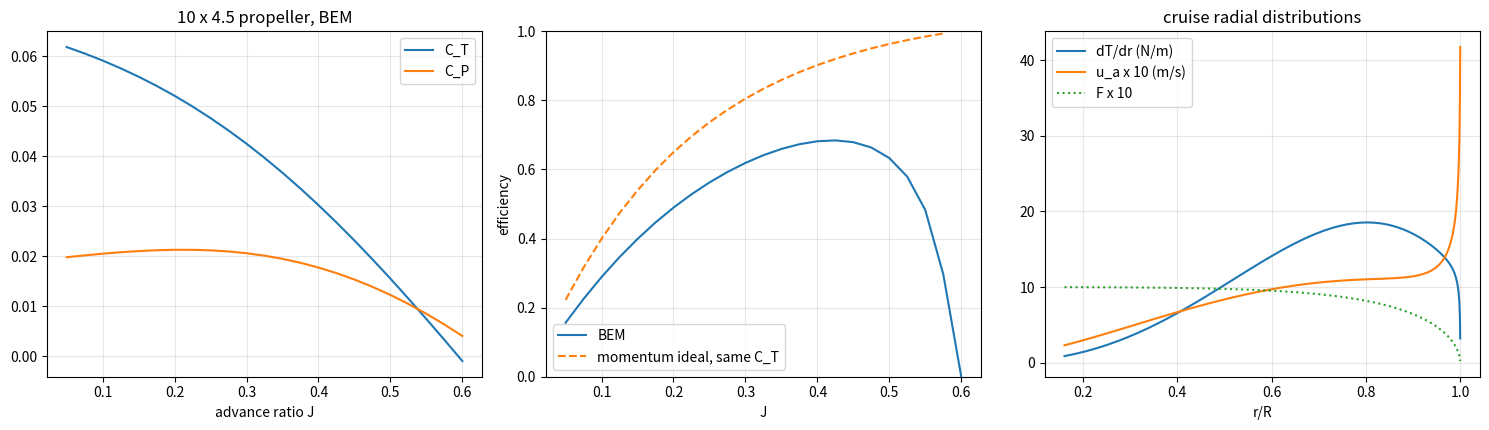

Write Python code to recreate this figure.
"""P10.17 Propeller & Rotor Theory: reference solution.

What rotational speed does the reference UAV's 10 x 4.5 in propeller need to give the cruise
thrust at 12 m/s, how efficient is it there, and how far below the momentum-theory ideal does it
sit? The module answers with two models, the second checked against the first:

* actuator-disk momentum theory: a thin disk that adds momentum to the stream it captures; it
  gives the induced velocity, the ideal power and the ideal (Froude) efficiency, and it is the
  upper bound no real propeller can beat at the same thrust and advance ratio;
* blade element momentum (BEM) theory: each annulus of the disk obeys momentum theory, while
  the blade element in it produces lift and drag from a section model; the two are made to agree
  by iterating on the axial and swirl induced velocities with relaxation, with Prandtl's
  tip-loss factor F.

Independent check: with zero profile drag, no tip loss and no swirl, a blade designed for uniform
inflow must reproduce the actuator-disk efficiency exactly at the same thrust.

Conventions: V the flight speed (m/s), n the rotational speed (rev/s), Omega = 2 pi n (rad/s),
D the diameter, J = V/(n D), C_T = T/(rho n^2 D^4), C_Q = Q/(rho n^2 D^5), C_P = P/(rho n^3 D^5)
= 2 pi C_Q, eta = J C_T / C_P. Induced velocities: u_a axial (the stream at the disk moves at
V + u_a), u_t swirl (the air at the disk turns with the blade at u_t, so the blade sees
Omega r - u_t). Units SI.

Run:  python solution.py [out_dir]     (prints the lesson's numbers, writes propeller_bem.png)
Test: AEFS_IMPL=solution pytest curriculum/phase-10/lesson-17-propeller-rotor-theory
"""
from __future__ import annotations

import sys
from dataclasses import dataclass, field
from pathlib import Path
from typing import Callable

import numpy as np
from scipy.optimize import brentq

RHO = 1.225            # kg/m^3, ISA sea level
NU = 1.461e-5          # m^2/s
G = 9.81               # m/s^2

# reference small UAV (shared Phase 10 conventions)
UAV_MASS = 1.2         # kg
UAV_SPAN = 1.5         # m
UAV_CHORD = 0.20       # m
UAV_V = 12.0           # m/s
PROP_D = 0.254         # m (10 in)
PROP_PITCH = 0.114     # m (4.5 in)
PROP_B = 2


# ---------------------------------------------------------------- given helpers

@dataclass
class Section:
    """Stated section model for a low-Reynolds-number propeller section (Re ~ 5e4 - 1.5e5).

    cl rises with slope a0 from the zero-lift angle alpha0 and saturates smoothly at +-cl_max
    (a tanh cap); cd is a drag bucket cd0 + k (cl - cl_md)^2 plus a post-stall term that grows as
    the section passes its stall angle. These are modelling assumptions, not measured data: they
    are typical of thin cambered sections at these Reynolds numbers.
    """
    a0: float = 5.7                     # 1/rad, lift-curve slope (about 0.9 x 2 pi at low Re)
    alpha0: float = np.radians(-4.0)    # rad, zero-lift angle of a cambered section
    cl_max: float = 1.1
    cd0: float = 0.020
    k: float = 0.025
    cl_md: float = 0.3
    stall_drag: float = 1.8

    def cl(self, alpha: np.ndarray) -> np.ndarray:
        """Lift coefficient (exactly linear when cl_max is infinite)."""
        if not np.isfinite(self.cl_max):
            return self.a0 * (np.asarray(alpha) - self.alpha0)
        return self.cl_max * np.tanh(self.a0 * (np.asarray(alpha) - self.alpha0) / self.cl_max)

    def cd(self, alpha: np.ndarray) -> np.ndarray:
        """Drag coefficient."""
        alpha = np.asarray(alpha)
        cl = self.cl(alpha)
        if not np.isfinite(self.cl_max):
            return self.cd0 + self.k * (cl - self.cl_md) ** 2
        a_stall = self.cl_max / self.a0
        excess = np.clip(np.abs(alpha - self.alpha0) - a_stall, 0.0, None)
        return self.cd0 + self.k * (cl - self.cl_md) ** 2 + self.stall_drag * np.sin(excess) ** 2


@dataclass
class Blade:
    """Blade geometry: chord(r) and pitch angle beta(r) as callables of radius r (m)."""
    R: float
    B: int
    r_hub: float
    chord: Callable[[np.ndarray], np.ndarray]
    beta: Callable[[np.ndarray], np.ndarray]
    section: Section = field(default_factory=Section)


def reference_propeller(section: Section | None = None) -> Blade:
    """The reference UAV's 10 x 4.5 two-blade propeller with an assumed, stated geometry.

    Chord (assumed smooth): c/R = 0.045 + 0.55 x (1 - x)^1.3 with x = r/R, which peaks near
    c/R = 0.16 at mid-radius and ends at 0.045 R at the tip. Pitch: constant geometric pitch p =
    0.114 m, so beta(r) = atan(p / (2 pi r)). Hub radius 0.15 R.
    """
    R = PROP_D / 2

    def chord(r: np.ndarray) -> np.ndarray:
        x = np.asarray(r) / R
        return R * (0.045 + 0.55 * x * (1 - x) ** 1.3)

    def beta(r: np.ndarray) -> np.ndarray:
        return np.arctan(PROP_PITCH / (2 * np.pi * np.asarray(r)))

    return Blade(R=R, B=PROP_B, r_hub=0.15 * R, chord=chord, beta=beta, section=section or Section())


def annuli(R: float, r_hub: float, n: int = 60) -> tuple[np.ndarray, np.ndarray]:
    """Element midpoints and widths, clustered towards the tip with half-cosine spacing."""
    t = np.linspace(0.0, np.pi / 2, n + 1)
    edges = r_hub + (R - r_hub) * np.sin(t)
    return 0.5 * (edges[1:] + edges[:-1]), np.diff(edges)


def uav_cruise_thrust(cd0: float = 0.035, e: float = 0.8) -> float:
    """Thrust needed by the reference UAV in level cruise, from an assumed polar
    C_D = cd0 + C_L^2 / (pi e AR) (cd0 and e are stated assumptions)."""
    S = UAV_SPAN * UAV_CHORD
    AR = UAV_SPAN ** 2 / S
    q = 0.5 * RHO * UAV_V ** 2
    CL = UAV_MASS * G / (q * S)
    return q * S * (cd0 + CL ** 2 / (np.pi * e * AR))


# ---------------------------------------------------------------- momentum theory

def actuator_disk(T: float, V: float, A: float, rho: float = RHO) -> dict:
    """Actuator-disk momentum theory for thrust T at flight speed V through disk area A.

    T = 2 rho A (V + v) v gives the induced velocity v at the disk (the far wake moves at V + 2v);
    the ideal power is P = T (V + v) and the ideal (Froude) efficiency is eta = T V / P = V/(V + v).
    Returns dict(v, P, eta, mdot, v_wake).
    """
    v = -V / 2 + np.sqrt(V ** 2 / 4 + T / (2 * rho * A))
    P = T * (V + v)
    eta = V / (V + v) if V + v > 0 else 0.0
    return {"v": v, "P": P, "eta": eta, "mdot": rho * A * (V + v), "v_wake": V + 2 * v}


def ideal_efficiency(CT: float | np.ndarray, J: float | np.ndarray) -> np.ndarray:
    """Froude efficiency in propeller coefficients: eta_i = 2 / (1 + sqrt(1 + 8 C_T / (pi J^2)))."""
    return 2.0 / (1.0 + np.sqrt(1.0 + 8.0 * np.asarray(CT) / (np.pi * np.asarray(J) ** 2)))


def static_ideal_power(T: float, A: float, rho: float = RHO) -> float:
    """Ideal power to hold thrust T at zero speed: P = T^(3/2) / sqrt(2 rho A)."""
    return T ** 1.5 / np.sqrt(2 * rho * A)


# ---------------------------------------------------------------- blade element momentum

def prandtl_tip_loss(r: np.ndarray, R: float, B: int, phi: np.ndarray) -> np.ndarray:
    """Prandtl's tip-loss factor F = (2/pi) acos(exp(-B (R - r) / (2 r sin phi)))."""
    s = np.maximum(np.abs(np.sin(phi)), 1e-6)
    f = B * (R - r) / (2 * r * s)
    return (2 / np.pi) * np.arccos(np.clip(np.exp(-f), 0.0, 1.0))


def _loads(blade: Blade, r, c, beta, phi, W2, rho, drag):
    """Section forces per unit span resolved into thrust (normal) and torque (tangential) directions."""
    alpha = beta - phi
    cl = blade.section.cl(alpha)
    cd = blade.section.cd(alpha) if drag else np.zeros_like(r)
    Cn = cl * np.cos(phi) - cd * np.sin(phi)
    Ct = cl * np.sin(phi) + cd * np.cos(phi)
    return alpha, cl, cd, Cn, Ct


def _pack(blade, V, n_rps, rho, r, dr, c, beta, phi, ua, ut, F, drag, resid, iters) -> dict:
    """Integrate the annulus loads and form the coefficients."""
    Om = 2 * np.pi * n_rps
    W2 = (V + ua) ** 2 + (Om * r - ut) ** 2
    alpha, cl, cd, Cn, Ct = _loads(blade, r, c, beta, phi, W2, rho, drag)
    qW = 0.5 * rho * W2
    dT = blade.B * c * qW * Cn
    dQ = blade.B * c * qW * Ct * r
    T = float(np.sum(dT * dr))
    Q = float(np.sum(dQ * dr))
    P = Q * Om
    D = 2 * blade.R
    CT = T / (rho * n_rps ** 2 * D ** 4)
    CQ = Q / (rho * n_rps ** 2 * D ** 5)
    CP = P / (rho * n_rps ** 3 * D ** 5)
    J = V / (n_rps * D)
    eta = J * CT / CP if CP > 0 and T > 0 else 0.0
    return {"T": T, "Q": Q, "P": P, "CT": CT, "CQ": CQ, "CP": CP, "J": J, "eta": eta,
            "r": r, "dr": dr, "ua": ua, "ut": ut, "phi": phi, "alpha": alpha, "cl": cl, "cd": cd,
            "F": F, "dT": dT, "dQ": dQ, "residual": resid, "iterations": iters}


def element_residual(phi: np.ndarray, r: np.ndarray, c: np.ndarray, beta: np.ndarray, blade: Blade,
                     V: float, Omega: float, tip_loss: bool = True, swirl: bool = True,
                     drag: bool = True) -> tuple[np.ndarray, np.ndarray, np.ndarray, np.ndarray]:
    """BEM residual of each element as a function of its inflow angle phi alone.

    Equating blade-element and momentum thrust and torque on an annulus gives
      k  = sigma' Cn / (4 F sin^2 phi)        (u_a = V k / (1 - k)),
      k' = sigma' Ct / (4 F sin phi cos phi)  (u_t = Omega r k' / (1 + k')),
    with local solidity sigma' = B c / (2 pi r). The velocity triangle
    (V + u_a) cos phi = (Omega r - u_t) sin phi then becomes
      R(phi) = sin phi (1 - k) - (V / (Omega r)) cos phi (1 + k') = 0,
    which has no division by V, so the static case (V = 0, root at k = 1) needs no special code.
    Returns (R, k, k', F).
    """
    alpha, cl, cd, Cn, Ct = _loads(blade, r, c, beta, phi, None, None, drag)
    F = prandtl_tip_loss(r, blade.R, blade.B, phi) if tip_loss else np.ones_like(r)
    F = np.maximum(F, 1e-12)
    sig = blade.B * c / (2 * np.pi * r)
    sp, cp = np.sin(phi), np.cos(phi)
    k = sig * Cn / (4 * F * sp ** 2)
    kp = sig * Ct / (4 * F * sp * cp) if swirl else np.zeros_like(r)
    R = sp * (1 - k) - V / (Omega * r) * cp * (1 + kp)
    return R, k, kp, F


def bem(blade: Blade, V: float, n_rps: float, rho: float = RHO, n_el: int = 60,
        tip_loss: bool = True, swirl: bool = True, drag: bool = True, tol: float = 1e-12) -> dict:
    """Blade element momentum solution by bracketing the element residual R(phi) (robust).

    Every element's inflow angle is found by bisection of ``element_residual`` on
    (1e-6, pi/2], all elements at once (vectorised); R < 0 at small phi and R > 0 at phi = pi/2
    for a thrusting propeller element. Then u_t = Omega r k'/(1 + k') and the velocity triangle
    gives u_a = (Omega r - u_t) tan phi - V. Switches: tip_loss (F = 1 if off), swirl (u_t = 0 if
    off), drag (cd = 0 if off). Returns T, Q, P, CT, CQ, CP, eta, J, radial distributions and the
    largest |R| at the solution.
    """
    Om = 2 * np.pi * n_rps
    r, dr = annuli(blade.R, blade.r_hub, n_el)
    c = blade.chord(r)
    beta = blade.beta(r)
    lo = np.full_like(r, 1e-6)
    hi = np.full_like(r, np.pi / 2)
    R_lo = element_residual(lo, r, c, beta, blade, V, Om, tip_loss, swirl, drag)[0]
    it = 0
    while np.max(hi - lo) > tol and it < 200:
        mid = 0.5 * (lo + hi)
        R_mid = element_residual(mid, r, c, beta, blade, V, Om, tip_loss, swirl, drag)[0]
        same = np.sign(R_mid) == np.sign(R_lo)
        lo = np.where(same, mid, lo)
        R_lo = np.where(same, R_mid, R_lo)
        hi = np.where(same, hi, mid)
        it += 1
    phi = 0.5 * (lo + hi)
    R, k, kp, F = element_residual(phi, r, c, beta, blade, V, Om, tip_loss, swirl, drag)
    ut = Om * r * kp / (1 + kp)
    ua = (Om * r - ut) * np.tan(phi) - V
    return _pack(blade, V, n_rps, rho, r, dr, c, beta, phi, ua, ut, F, drag, float(np.max(np.abs(R))), it)


def bem_fixed_point(blade: Blade, V: float, n_rps: float, rho: float = RHO, n_el: int = 60,
                    tip_loss: bool = True, swirl: bool = True, drag: bool = True,
                    relax: float = 0.3, tol: float = 1e-10, max_iter: int = 2000) -> dict:
    """The same BEM equations solved by relaxed fixed-point iteration on (u_a, u_t).

    Each sweep: phi = atan2(V + u_a, Omega r - u_t); blade-element dT/dr and dQ/dr; then the
    momentum equations dT/dr = 4 pi r rho F (V + u_a) u_a and dQ/dr = 4 pi r^2 rho F (V + u_a) u_t
    solved for new (u_a, u_t); u <- u + relax (u_new - u). The classical method. It converges for
    moderate resolutions; elements very close to the tip (F -> 0) make it stiff, and it can then
    oscillate or diverge (the lesson's convergence study shows where). 'residual' is the final
    relative change of the induced velocities.
    """
    Om = 2 * np.pi * n_rps
    r, dr = annuli(blade.R, blade.r_hub, n_el)
    c = blade.chord(r)
    beta = blade.beta(r)
    ua = np.full_like(r, 0.1)
    ut = np.zeros_like(r)
    resid = np.inf
    it = 0
    with np.errstate(all="ignore"):
        for it in range(1, max_iter + 1):
            phi = np.arctan2(V + ua, Om * r - ut)
            W2 = (V + ua) ** 2 + (Om * r - ut) ** 2
            _, _, _, Cn, Ct = _loads(blade, r, c, beta, phi, W2, rho, drag)
            qW = 0.5 * rho * W2
            dT = blade.B * c * qW * Cn
            dQ = blade.B * c * qW * Ct * r
            F = prandtl_tip_loss(r, blade.R, blade.B, phi) if tip_loss else np.ones_like(r)
            F = np.maximum(F, 1e-12)
            g = dT / (4 * np.pi * r * rho * F)
            ua_new = -V / 2 + np.sqrt(np.maximum(V ** 2 / 4 + g, 0.0))
            ut_new = dQ / (4 * np.pi * r ** 2 * rho * F * np.maximum(V + ua_new, 1e-9)) if swirl else np.zeros_like(r)
            scale = max(np.max(np.abs(ua_new)), np.max(np.abs(ut_new)), 1e-12)
            resid = max(np.max(np.abs(ua_new - ua)), np.max(np.abs(ut_new - ut))) / scale
            ua = ua + relax * (ua_new - ua)
            ut = ut + relax * (ut_new - ut)
            if not np.isfinite(resid) or resid < tol:
                break
    phi = np.arctan2(V + ua, Om * r - ut)
    F = prandtl_tip_loss(r, blade.R, blade.B, phi) if tip_loss else np.ones_like(r)
    return _pack(blade, V, n_rps, rho, r, dr, c, beta, phi, ua, ut, F, drag, float(resid), it)


def design_uniform_inflow_blade(T: float, V: float, n_rps: float, R: float, B: int = 2,
                                r_hub_frac: float = 0.15, cl_design: float = 0.5,
                                rho: float = RHO) -> Blade:
    """A blade whose ideal BEM solution (no drag, no swirl, no tip loss) has uniform inflow.

    Momentum theory gives u_a for thrust T on the annulus area pi (R^2 - r_hub^2); every annulus
    must then carry dT/dr = 4 pi r rho (V + u_a) u_a. At each radius the inflow angle is
    phi = atan((V + u_a)/(Omega r)); the chord follows from the blade-element thrust at cl_design,
    c = dT/dr / (B q_W cl_design cos phi), and the pitch is beta = phi + alpha(cl_design) for a
    linear section cl = 2 pi alpha (no drag).
    """
    Om = 2 * np.pi * n_rps
    r_hub = r_hub_frac * R
    A = np.pi * (R ** 2 - r_hub ** 2)
    ua = actuator_disk(T, V, A, rho)["v"]
    sec = Section(a0=2 * np.pi, alpha0=0.0, cl_max=np.inf, cd0=0.0, k=0.0, cl_md=0.0, stall_drag=0.0)
    a_des = cl_design / (2 * np.pi)

    def phi(r):
        return np.arctan2(V + ua, Om * np.asarray(r))

    def chord(r):
        r = np.asarray(r)
        dTdr = 4 * np.pi * r * rho * (V + ua) * ua
        qW = 0.5 * rho * ((V + ua) ** 2 + (Om * r) ** 2)
        return dTdr / (B * qW * cl_design * np.cos(phi(r)))

    def beta(r):
        return phi(r) + a_des

    return Blade(R=R, B=B, r_hub=r_hub, chord=chord, beta=beta, section=sec)


def rpm_for_thrust(blade: Blade, T_req: float, V: float, n_lo: float = 20.0, n_hi: float = 400.0) -> float:
    """Rotational speed (rev/s) at which the BEM thrust equals T_req at flight speed V (brentq)."""
    return brentq(lambda n: bem(blade, V, n)["T"] - T_req, n_lo, n_hi, xtol=1e-8)


def sweep_advance_ratio(blade: Blade, n_rps: float, J: np.ndarray, **kw) -> dict:
    """CT, CP, CQ, eta over advance ratios J at fixed rotational speed (V = J n D)."""
    D = 2 * blade.R
    out = {k: [] for k in ("J", "CT", "CP", "CQ", "eta")}
    for j in J:
        res = bem(blade, j * n_rps * D, n_rps, **kw)
        for k in out:
            out[k].append(res[k])
    return {k: np.array(v) for k, v in out.items()}


def observed_order(errors: np.ndarray, ratio: float = 2.0) -> np.ndarray:
    """Observed order of convergence log(e_k / e_{k+1}) / log(ratio) for successive refinements."""
    e = np.asarray(errors, dtype=float)
    return np.log(e[:-1] / e[1:]) / np.log(ratio)


# ---------------------------------------------------------------- main

def main(out_dir: str | Path = ".") -> None:
    """Print the lesson's numbers and save propeller_bem.png."""
    import matplotlib
    matplotlib.use("Agg")
    import matplotlib.pyplot as plt

    out_dir = Path(out_dir)
    blade = reference_propeller()
    D, R = 2 * blade.R, blade.R
    A = np.pi * R ** 2
    T_req = uav_cruise_thrust()
    S = UAV_SPAN * UAV_CHORD
    CL = UAV_MASS * G / (0.5 * RHO * UAV_V ** 2 * S)
    print(f"UAV cruise: C_L = {CL:.3f}, thrust required = {T_req:.3f} N (assumed CD0 = 0.035, e = 0.8)")

    # 1. momentum theory at the cruise point
    ad = actuator_disk(T_req, UAV_V, A)
    print(f"actuator disk at 12 m/s: v = {ad['v']:.3f} m/s, wake {ad['v_wake']:.3f} m/s, "
          f"ideal power {ad['P']:.2f} W, ideal efficiency {ad['eta']:.4f}")

    # 2. BEM: rpm for the cruise thrust
    n = rpm_for_thrust(blade, T_req, UAV_V)
    res = bem(blade, UAV_V, n)
    eta_i = float(ideal_efficiency(res["CT"], res["J"]))
    print(f"BEM cruise: n = {n:.2f} rev/s = {60 * n:.0f} rpm, J = {res['J']:.4f}, CT = {res['CT']:.5f}, "
          f"CP = {res['CP']:.5f}, power {res['P']:.2f} W, eta = {res['eta']:.4f} "
          f"(momentum ideal at same CT, J: {eta_i:.4f}); residual {res['residual']:.1e} in {res['iterations']} it")
    tipRe = np.hypot(UAV_V, 2 * np.pi * n * 0.75 * R) * float(blade.chord(0.75 * R)) / NU
    print(f"  section Reynolds number at 0.75 R: {tipRe:.3g};  tip Mach {2*np.pi*n*R/340.3:.3f}")

    # 3. loss budget at the cruise rpm and speed: switch the losses on one at a time
    print("loss budget at the cruise point (same rpm, same V):")
    budget = []
    for label, kw in [("ideal: no drag, no swirl, no tip loss", dict(drag=False, swirl=False, tip_loss=False)),
                      ("+ swirl", dict(drag=False, swirl=True, tip_loss=False)),
                      ("+ tip loss", dict(drag=False, swirl=True, tip_loss=True)),
                      ("+ profile drag (full BEM)", dict(drag=True, swirl=True, tip_loss=True))]:
        rr = bem(blade, UAV_V, n, **kw)
        ei = float(ideal_efficiency(rr["CT"], rr["J"]))
        budget.append((label, rr["T"], rr["P"], rr["eta"], ei))
        print(f"  {label:40s} T = {rr['T']:.3f} N  P = {rr['P']:.2f} W  eta = {rr['eta']:.4f}  "
              f"(momentum ideal at this CT: {ei:.4f})")

    # 4. independent check: a uniform-inflow blade with no losses reproduces momentum theory
    nd = 100.0
    ub = design_uniform_inflow_blade(T_req, UAV_V, nd, R)
    ri = bem(ub, UAV_V, nd, drag=False, swirl=False, tip_loss=False)
    A_ann = np.pi * (R ** 2 - ub.r_hub ** 2)
    adu = actuator_disk(T_req, UAV_V, A_ann)
    print(f"uniform-inflow blade (n = {nd} rev/s), ideal BEM: T = {ri['T']:.5f} N (target {T_req:.5f}), "
          f"u_a spread {np.ptp(ri['ua']):.2e} m/s, eta = {ri['eta']:.6f}; actuator disk on the annulus: "
          f"eta = {adu['eta']:.6f}, v = {adu['v']:.5f} m/s; BEM u_a = {np.mean(ri['ua']):.5f} m/s")

    # 5. static thrust
    for rpm in (6000, 8000):
        st = bem(blade, 0.0, rpm / 60)
        FM = static_ideal_power(st["T"], A) / st["P"]
        print(f"static at {rpm} rpm: T = {st['T']:.3f} N, P = {st['P']:.2f} W, CT = {st['CT']:.4f}, "
              f"CP = {st['CP']:.4f}, figure of merit {FM:.3f}, ideal power {static_ideal_power(st['T'], A):.2f} W")

    # 6. sweep in advance ratio
    J = np.linspace(0.05, 0.60, 23)
    sw = sweep_advance_ratio(blade, n, J)
    i = int(np.argmax(sw["eta"]))
    j0 = brentq(lambda j: bem(blade, j * n * D, n)["T"], 0.3, 0.9)
    print(f"sweep at {60*n:.0f} rpm: eta_max = {sw['eta'][i]:.4f} at J = {sw['J'][i]:.3f}; zero thrust at J = {j0:.4f} "
          f"(geometric pitch/D = {PROP_PITCH / D:.4f})")
    for jj in (0.1, 0.2, 0.3, 0.4, 0.5):
        rr = bem(blade, jj * n * D, n)
        print(f"  J = {jj:.1f}: CT = {rr['CT']:.5f}, CP = {rr['CP']:.5f}, eta = {rr['eta']:.4f}, "
              f"eta_ideal = {float(ideal_efficiency(rr['CT'], jj)):.4f}")

    # 7. convergence in the number of elements (reference: n_el = 1280)
    print("element convergence of cruise thrust (error against n_el = 1280):")
    T_ref = bem(blade, UAV_V, n, n_el=1280)["T"]
    nes = (10, 20, 40, 80, 160)
    errs = np.array([abs(bem(blade, UAV_V, n, n_el=ne)["T"] - T_ref) for ne in nes])
    for ne, e in zip(nes, errs):
        print(f"  n_el = {ne:4d}: |T - T_ref| = {e:.3e} N")
    print(f"  observed order {np.array2string(observed_order(errs), precision=2)}")

    # 8. the classical relaxed fixed-point iteration against the bracketing solver
    print("relaxed fixed-point iteration (cruise point):")
    for ne in (20, 60, 160, 320):
        ref = bem(blade, UAV_V, n, n_el=ne)["T"]
        for rl in (0.3, 0.1):
            fp = bem_fixed_point(blade, UAV_V, n, n_el=ne, relax=rl)
            ok = np.isfinite(fp["residual"]) and fp["residual"] < 1e-10
            dT = abs(fp["T"] - ref) if ok else float("nan")
            print(f"  n_el = {ne:3d}, relax = {rl}: {'converged' if ok else 'NOT converged'} after {fp['iterations']} "
                  f"iterations, |T_fp - T_bracket| = {dT:.1e} N")

    fig, ax = plt.subplots(1, 3, figsize=(15, 4.4))
    ax[0].plot(sw["J"], sw["CT"], label="C_T")
    ax[0].plot(sw["J"], sw["CP"], label="C_P")
    ax[0].set_xlabel("advance ratio J"); ax[0].set_title("10 x 4.5 propeller, BEM"); ax[0].legend(); ax[0].grid(alpha=.3)
    ax[1].plot(sw["J"], sw["eta"], label="BEM")
    mask = sw["CT"] > 0
    ax[1].plot(sw["J"][mask], ideal_efficiency(sw["CT"][mask], sw["J"][mask]), "--", label="momentum ideal, same C_T")
    ax[1].set_ylim(0, 1); ax[1].set_xlabel("J"); ax[1].set_ylabel("efficiency"); ax[1].legend(); ax[1].grid(alpha=.3)
    ax[2].plot(res["r"] / R, res["dT"], label="dT/dr (N/m)")
    ax[2].plot(res["r"] / R, res["ua"] * 10, label="u_a x 10 (m/s)")
    ax[2].plot(res["r"] / R, res["F"] * 10, ":", label="F x 10")
    ax[2].set_xlabel("r/R"); ax[2].set_title("cruise radial distributions"); ax[2].legend(); ax[2].grid(alpha=.3)
    fig.tight_layout()
    fig.savefig(out_dir / "propeller_bem.png", dpi=120)
    plt.close(fig)


if __name__ == "__main__":
    main(sys.argv[1] if len(sys.argv) > 1 else ".")
